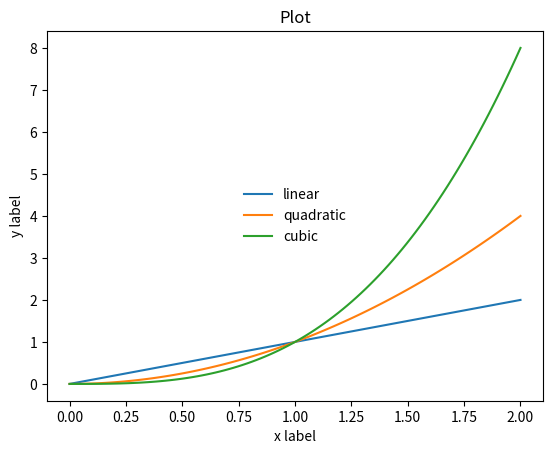

This figure's Python source:

"""

Introducing how to put legend into your graph

"""

import matplotlib.pyplot as plt

# Create x
import numpy as np
x = np.linspace(0, 2, 100)

plt.plot(x, x, x, x**2, x, x**3)
plt.xlabel('x label')
plt.ylabel('y label')
plt.title("Plot")

"""

The first argument is the labels of each data.
loc means the location of this legend, it follows a table which could be found below.
https://matplotlib.org/api/_as_gen/matplotlib.pyplot.legend.html
For example, loc=10 means the legend would be placed at the center.
frameon=False means that I turn off the frame of my legend
There are also other fancy tools regarding to legend.
Please also check on the website above to find more customization attributes!

"""
plt.legend(('linear', 'quadratic', 'cubic'), loc=10, frameon=False)

plt.show()
